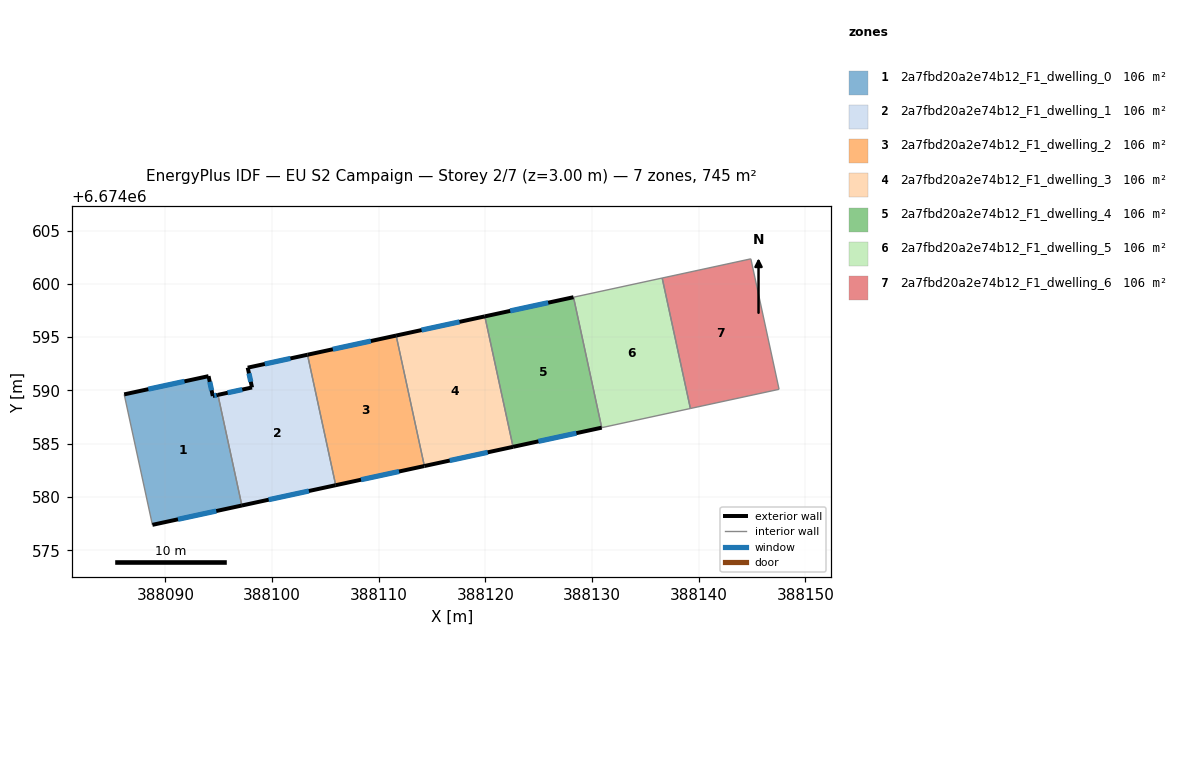
=== STOREY PLAN SPEC (per zone: floor XY polygon, exterior-wall plan segments, windows/doors) ===
zone 1: 2a7fbd20a2e74b12_F1_dwelling_0  (106.5 m²)
  floor: (388094.92, 6674589.59) (388097.16, 6674579.21) (388088.78, 6674577.40) (388086.13, 6674589.63) (388094.04, 6674591.34) (388094.44, 6674589.48)
  exterior wall: (388094.44, 6674589.48) – (388094.04, 6674591.34)  [1.9 m]
    window: (388094.33, 6674590.01) – (388094.15, 6674590.81)  [1.0 m²]
  exterior wall: (388094.92, 6674589.59) – (388094.44, 6674589.48)  [0.5 m]
    window: (388094.78, 6674589.56) – (388094.58, 6674589.51)  [0.3 m²]
  exterior wall: (388088.78, 6674577.40) – (388097.16, 6674579.21)  [8.6 m]
    window: (388091.17, 6674577.92) – (388094.77, 6674578.69)  [4.7 m²]
  exterior wall: (388094.04, 6674591.34) – (388086.13, 6674589.63)  [8.1 m]
    window: (388091.78, 6674590.85) – (388088.39, 6674590.12)  [4.5 m²]
  interior walls: 2
zone 2: 2a7fbd20a2e74b12_F1_dwelling_1  (106.5 m²)
  floor: (388103.32, 6674593.35) (388105.96, 6674581.12) (388097.16, 6674579.21) (388094.92, 6674589.59) (388098.12, 6674590.28) (388097.71, 6674592.14)
  exterior wall: (388097.16, 6674579.21) – (388105.96, 6674581.12)  [9.0 m]
    window: (388099.68, 6674579.76) – (388103.45, 6674580.57)  [5.0 m²]
  exterior wall: (388098.12, 6674590.28) – (388094.92, 6674589.59)  [3.3 m]
    window: (388097.20, 6674590.08) – (388095.83, 6674589.78)  [1.8 m²]
  exterior wall: (388097.71, 6674592.14) – (388098.12, 6674590.28)  [1.9 m]
    window: (388097.83, 6674591.61) – (388098.00, 6674590.81)  [1.0 m²]
  exterior wall: (388103.32, 6674593.35) – (388097.71, 6674592.14)  [5.7 m]
    window: (388101.72, 6674593.00) – (388099.31, 6674592.48)  [3.2 m²]
  interior walls: 2
zone 3: 2a7fbd20a2e74b12_F1_dwelling_2  (106.5 m²)
  floor: (388111.63, 6674595.15) (388114.28, 6674582.91) (388105.96, 6674581.12) (388103.32, 6674593.35)
  exterior wall: (388111.63, 6674595.15) – (388103.32, 6674593.35)  [8.5 m]
    window: (388109.26, 6674594.63) – (388105.69, 6674593.86)  [4.7 m²]
  exterior wall: (388105.96, 6674581.12) – (388114.28, 6674582.91)  [8.5 m]
    window: (388108.34, 6674581.63) – (388111.90, 6674582.40)  [4.7 m²]
  interior walls: 2
zone 4: 2a7fbd20a2e74b12_F1_dwelling_3  (106.5 m²)
  floor: (388119.95, 6674596.95) (388122.59, 6674584.71) (388114.28, 6674582.91) (388111.63, 6674595.15)
  exterior wall: (388119.95, 6674596.95) – (388111.63, 6674595.15)  [8.5 m]
    window: (388117.57, 6674596.43) – (388114.01, 6674595.66)  [4.7 m²]
  exterior wall: (388114.28, 6674582.91) – (388122.59, 6674584.71)  [8.5 m]
    window: (388116.65, 6674583.43) – (388120.22, 6674584.20)  [4.7 m²]
  interior walls: 2
zone 5: 2a7fbd20a2e74b12_F1_dwelling_4  (106.5 m²)
  floor: (388128.26, 6674598.75) (388130.91, 6674586.51) (388122.59, 6674584.71) (388119.95, 6674596.95)
  exterior wall: (388128.26, 6674598.75) – (388119.95, 6674596.95)  [8.5 m]
    window: (388125.89, 6674598.23) – (388122.32, 6674597.46)  [4.7 m²]
  exterior wall: (388122.59, 6674584.71) – (388130.91, 6674586.51)  [8.5 m]
    window: (388124.97, 6674585.23) – (388128.53, 6674586.00)  [4.7 m²]
  interior walls: 2
zone 6: 2a7fbd20a2e74b12_F1_dwelling_5  (106.5 m²)
  floor: (388136.58, 6674600.54) (388139.22, 6674588.31) (388130.91, 6674586.51) (388128.26, 6674598.75)
  interior walls: 4
zone 7: 2a7fbd20a2e74b12_F1_dwelling_6  (106.5 m²)
  floor: (388144.90, 6674602.34) (388147.54, 6674590.11) (388139.22, 6674588.31) (388136.58, 6674600.54)
  interior walls: 4

=== DERIVED (storey summary) ===
Building: EU S2 Campaign
Storey: 2 of 7  (floor level z = 3.00 m)
Storey gross floor area: 745.4 m²
Zones on this storey: 7
  - 2a7fbd20a2e74b12_F1_dwelling_0: floor 106.5 m²; exterior wall 19.1 m (57.2 m²); 4 window(s) 10.5 m²; WWR 18.4%
  - 2a7fbd20a2e74b12_F1_dwelling_1: floor 106.5 m²; exterior wall 19.9 m (59.7 m²); 4 window(s) 11.0 m²; WWR 18.4%
  - 2a7fbd20a2e74b12_F1_dwelling_2: floor 106.5 m²; exterior wall 17.0 m (51.0 m²); 2 window(s) 9.4 m²; WWR 18.4%
  - 2a7fbd20a2e74b12_F1_dwelling_3: floor 106.5 m²; exterior wall 17.0 m (51.1 m²); 2 window(s) 9.4 m²; WWR 18.4%
  - 2a7fbd20a2e74b12_F1_dwelling_4: floor 106.5 m²; exterior wall 17.0 m (51.0 m²); 2 window(s) 9.4 m²; WWR 18.4%
  - 2a7fbd20a2e74b12_F1_dwelling_5: floor 106.5 m²
  - 2a7fbd20a2e74b12_F1_dwelling_6: floor 106.5 m²
Zone adjacency (shared interzone walls):
  - 2a7fbd20a2e74b12_F1_dwelling_0 ↔ 2a7fbd20a2e74b12_F1_dwelling_1
  - 2a7fbd20a2e74b12_F1_dwelling_1 ↔ 2a7fbd20a2e74b12_F1_dwelling_2
  - 2a7fbd20a2e74b12_F1_dwelling_2 ↔ 2a7fbd20a2e74b12_F1_dwelling_3
  - 2a7fbd20a2e74b12_F1_dwelling_3 ↔ 2a7fbd20a2e74b12_F1_dwelling_4
  - 2a7fbd20a2e74b12_F1_dwelling_4 ↔ 2a7fbd20a2e74b12_F1_dwelling_5
  - 2a7fbd20a2e74b12_F1_dwelling_5 ↔ 2a7fbd20a2e74b12_F1_dwelling_6